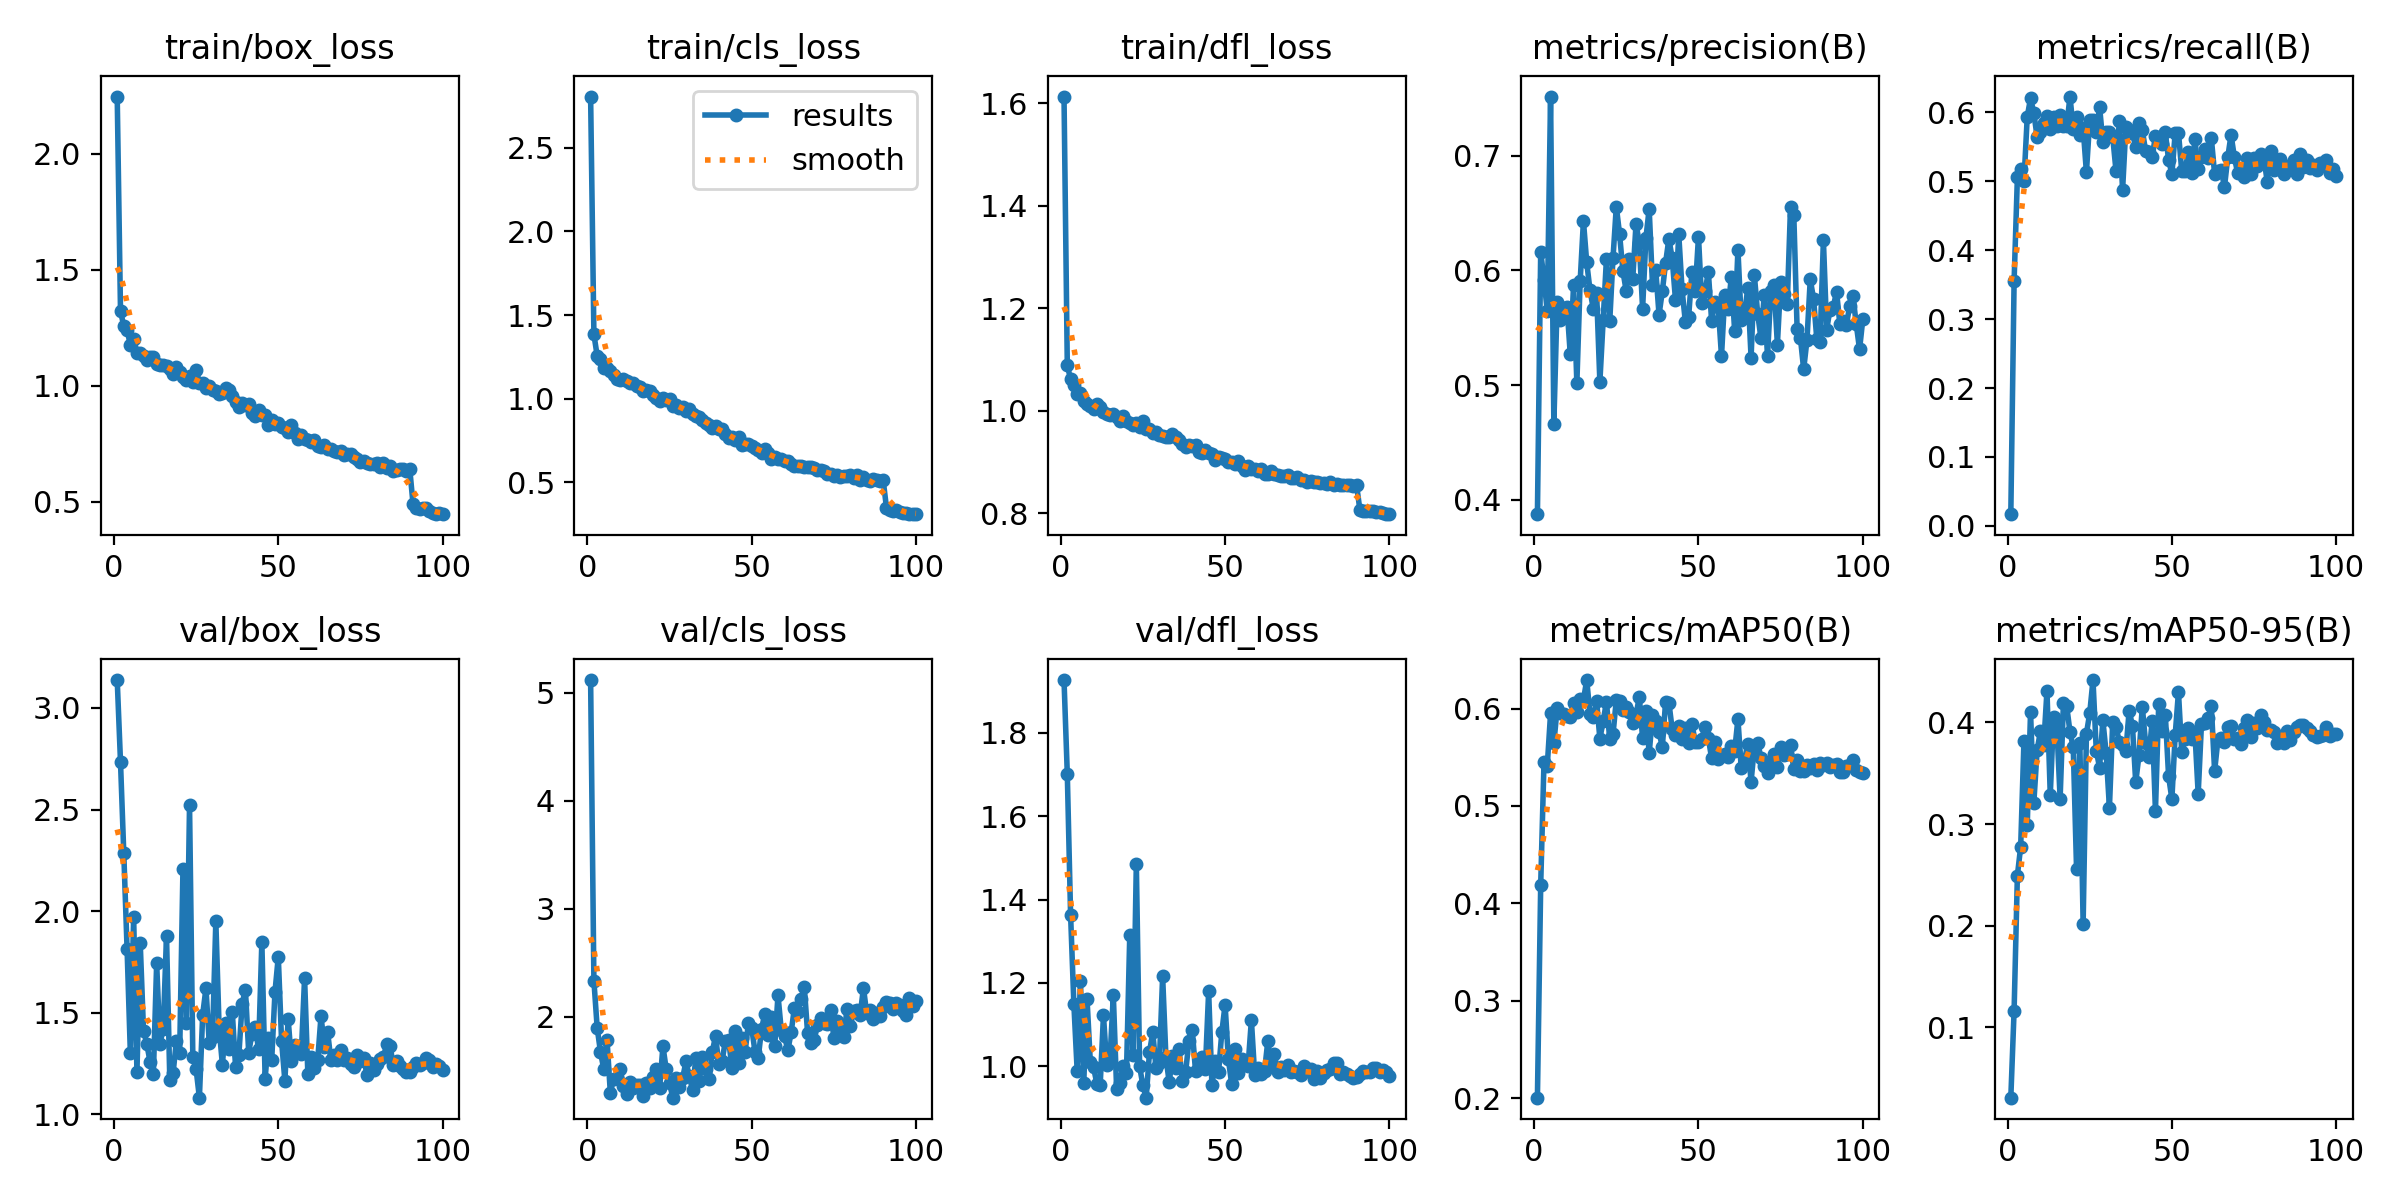

Data behind this chart, as committed beside it:
epoch, time, train/box_loss, train/cls_loss, train/dfl_loss, metrics/precision(B), metrics/recall(B), metrics/mAP50(B), metrics/mAP50-95(B), val/box_loss, val/cls_loss, val/dfl_loss, lr/pg0, lr/pg1, lr/pg2
1, 145.3, 2.247, 2.807, 1.613, 0.3875, 0.01706, 0.2004, 0.03066, 3.137, 5.118, 1.927, 0.09031, 2.91429e-05, 2.91429e-05
2, 184.9, 1.322, 1.384, 1.089, 0.6164, 0.3555, 0.4192, 0.1164, 2.735, 2.335, 1.701, 0.08034, 5.91287e-05, 5.91287e-05
3, 224, 1.257, 1.256, 1.061, 0.5917, 0.5053, 0.5447, 0.2493, 2.284, 1.899, 1.364, 0.07037, 8.90575e-05, 8.90575e-05
4, 262.1, 1.24, 1.238, 1.051, 0.5645, 0.5172, 0.5414, 0.2777, 1.815, 1.677, 1.149, 0.0604, 0.0001189, 0.0001189
5, 300.3, 1.176, 1.185, 1.032, 0.7514, 0.4997, 0.5949, 0.3819, 1.301, 1.517, 0.9897, 0.05043, 0.0001486, 0.0001486
6, 337.6, 1.203, 1.184, 1.034, 0.4663, 0.5935, 0.5643, 0.2993, 1.971, 1.787, 1.206, 0.04046, 0.0001781, 0.0001781
7, 374.6, 1.142, 1.166, 1.018, 0.572, 0.6203, 0.6001, 0.4103, 1.208, 1.297, 0.9602, 0.03049, 0.0002073, 0.0002073
8, 411.7, 1.139, 1.14, 1.013, 0.5568, 0.599, 0.5955, 0.3208, 1.843, 1.427, 1.161, 0.02052, 0.0002363, 0.0002363
9, 448.6, 1.128, 1.12, 1.01, 0.5674, 0.5642, 0.5946, 0.3725, 1.413, 1.435, 1.01, 0.01055, 0.000265, 0.000265
10, 485.3, 1.112, 1.11, 1.003, 0.5682, 0.5713, 0.5927, 0.3914, 1.348, 1.515, 0.9971, 0.0005791, 0.0002934, 0.0002934
11, 522.3, 1.125, 1.116, 1.012, 0.5267, 0.5844, 0.5916, 0.3775, 1.258, 1.36, 0.9578, 0.0002929, 0.0002929, 0.0002929
12, 559.3, 1.124, 1.107, 1.007, 0.5871, 0.5948, 0.6054, 0.4312, 1.198, 1.29, 0.9547, 0.0002914, 0.0002914, 0.0002914
13, 596.4, 1.094, 1.096, 0.997, 0.5017, 0.5754, 0.5962, 0.3286, 1.745, 1.399, 1.122, 0.0002898, 0.0002898, 0.0002898
14, 633.1, 1.088, 1.092, 0.9927, 0.5903, 0.5935, 0.6097, 0.4054, 1.349, 1.344, 1.002, 0.000288, 0.000288, 0.000288
15, 670, 1.089, 1.077, 0.992, 0.6431, 0.5799, 0.6087, 0.3964, 1.422, 1.372, 1.019, 0.0002862, 0.0002862, 0.0002862
16, 706.7, 1.085, 1.068, 0.9929, 0.6068, 0.5961, 0.6292, 0.3251, 1.88, 1.368, 1.171, 0.0002841, 0.0002841, 0.0002841
17, 743.6, 1.07, 1.045, 0.9882, 0.5826, 0.5806, 0.5941, 0.419, 1.168, 1.273, 0.9459, 0.000282, 0.000282, 0.000282
18, 780.2, 1.05, 1.051, 0.9805, 0.5665, 0.5799, 0.5911, 0.4162, 1.204, 1.393, 0.9603, 0.0002797, 0.0002797, 0.0002797
19, 817.2, 1.082, 1.047, 0.989, 0.5806, 0.6227, 0.6081, 0.3907, 1.363, 1.344, 1.001, 0.0002773, 0.0002773, 0.0002773
20, 853.9, 1.058, 1.02, 0.9797, 0.5028, 0.575, 0.5689, 0.3754, 1.3, 1.446, 0.9839, 0.0002748, 0.0002748, 0.0002748
21, 891, 1.039, 1.002, 0.9754, 0.5565, 0.5924, 0.587, 0.2556, 2.208, 1.514, 1.315, 0.0002722, 0.0002722, 0.0002722
22, 927.8, 1.024, 0.9873, 0.973, 0.61, 0.5667, 0.6068, 0.3797, 1.448, 1.343, 1.027, 0.0002695, 0.0002695, 0.0002695
23, 964.8, 1.043, 1.006, 0.9755, 0.5556, 0.5769, 0.5685, 0.2017, 2.522, 1.73, 1.486, 0.0002666, 0.0002666, 0.0002666
24, 1001, 1.016, 0.9895, 0.9678, 0.6109, 0.5129, 0.5736, 0.389, 1.283, 1.517, 0.9995, 0.0002636, 0.0002636, 0.0002636
25, 1038, 1.067, 0.998, 0.9801, 0.6556, 0.5883, 0.6091, 0.409, 1.223, 1.39, 0.954, 0.0002606, 0.0002606, 0.0002606
26, 1075, 1.013, 0.9579, 0.9653, 0.6314, 0.5889, 0.6074, 0.4418, 1.083, 1.253, 0.9246, 0.0002574, 0.0002574, 0.0002574
27, 1112, 1.01, 0.9613, 0.9653, 0.5995, 0.5713, 0.599, 0.3723, 1.491, 1.432, 1.034, 0.0002541, 0.0002541, 0.0002541
28, 1149, 0.9911, 0.9426, 0.9573, 0.5822, 0.608, 0.6013, 0.3556, 1.621, 1.348, 1.082, 0.0002507, 0.0002507, 0.0002507
29, 1186, 0.9987, 0.9523, 0.9587, 0.6099, 0.5567, 0.5969, 0.402, 1.352, 1.433, 0.9952, 0.0002472, 0.0002472, 0.0002472
30, 1222, 0.9798, 0.928, 0.9518, 0.5924, 0.5715, 0.5849, 0.3702, 1.379, 1.588, 1.008, 0.0002437, 0.0002437, 0.0002437
31, 1259, 0.9763, 0.9361, 0.9512, 0.6406, 0.5718, 0.5936, 0.3161, 1.95, 1.454, 1.216, 0.00024, 0.00024, 0.00024
32, 1296, 0.966, 0.9103, 0.9484, 0.6237, 0.5642, 0.6119, 0.4006, 1.427, 1.326, 1.022, 0.0002363, 0.0002363, 0.0002363
33, 1333, 0.9664, 0.8954, 0.9483, 0.5665, 0.5151, 0.5694, 0.3954, 1.245, 1.618, 0.9612, 0.0002325, 0.0002325, 0.0002325
34, 1369, 0.9879, 0.8932, 0.9549, 0.6279, 0.5866, 0.5979, 0.3811, 1.45, 1.404, 1.026, 0.0002286, 0.0002286, 0.0002286
35, 1406, 0.9804, 0.8724, 0.9494, 0.6536, 0.4871, 0.5539, 0.3779, 1.323, 1.627, 0.9956, 0.0002246, 0.0002246, 0.0002246
36, 1443, 0.9549, 0.8554, 0.9427, 0.5875, 0.5787, 0.593, 0.3718, 1.506, 1.518, 1.041, 0.0002206, 0.0002206, 0.0002206
37, 1480, 0.9277, 0.8432, 0.9358, 0.6001, 0.5739, 0.5875, 0.4118, 1.236, 1.428, 0.9654, 0.0002165, 0.0002165, 0.0002165
38, 1516, 0.906, 0.8241, 0.929, 0.5613, 0.5704, 0.5759, 0.3966, 1.292, 1.677, 0.9861, 0.0002123, 0.0002123, 0.0002123
39, 1553, 0.9257, 0.8384, 0.934, 0.5817, 0.5491, 0.5606, 0.3411, 1.545, 1.821, 1.06, 0.0002081, 0.0002081, 0.0002081
40, 1590, 0.9155, 0.8215, 0.9305, 0.6067, 0.5847, 0.6071, 0.368, 1.615, 1.569, 1.087, 0.0002038, 0.0002038, 0.0002038
41, 1627, 0.9216, 0.8162, 0.9324, 0.6275, 0.5745, 0.606, 0.4156, 1.304, 1.594, 0.9891, 0.0001995, 0.0001995, 0.0001995
42, 1663, 0.8805, 0.7901, 0.92, 0.6103, 0.5437, 0.5787, 0.3795, 1.398, 1.779, 1.014, 0.0001951, 0.0001951, 0.0001951
43, 1700, 0.8687, 0.7672, 0.917, 0.5743, 0.5429, 0.573, 0.3658, 1.431, 1.785, 1.022, 0.0001907, 0.0001907, 0.0001907
44, 1737, 0.8949, 0.7706, 0.9231, 0.6313, 0.5354, 0.5817, 0.4018, 1.321, 1.53, 0.9936, 0.0001862, 0.0001862, 0.0001862
45, 1774, 0.8748, 0.7545, 0.918, 0.5833, 0.5654, 0.5686, 0.3129, 1.848, 1.872, 1.18, 0.0001818, 0.0001818, 0.0001818
46, 1810, 0.8746, 0.7722, 0.9163, 0.5552, 0.5621, 0.58, 0.4186, 1.176, 1.571, 0.9539, 0.0001773, 0.0001773, 0.0001773
47, 1847, 0.8298, 0.7254, 0.9045, 0.5592, 0.5533, 0.5649, 0.3916, 1.374, 1.806, 1.012, 0.0001727, 0.0001727, 0.0001727
48, 1884, 0.8514, 0.7274, 0.9089, 0.5987, 0.5707, 0.5842, 0.4077, 1.269, 1.674, 0.9858, 0.0001682, 0.0001682, 0.0001682
49, 1920, 0.8334, 0.7264, 0.907, 0.5817, 0.531, 0.5658, 0.3471, 1.604, 1.944, 1.081, 0.0001636, 0.0001636, 0.0001636
50, 1957, 0.8371, 0.7155, 0.9064, 0.6295, 0.5103, 0.566, 0.3246, 1.776, 1.899, 1.148, 0.0001591, 0.0001591, 0.0001591
51, 1994, 0.8219, 0.7038, 0.9008, 0.5711, 0.5693, 0.5688, 0.3875, 1.363, 1.68, 1.017, 0.0001545, 0.0001545, 0.0001545
52, 2031, 0.8168, 0.6955, 0.9003, 0.5816, 0.5706, 0.5812, 0.43, 1.167, 1.624, 0.958, 0.0001499, 0.0001499, 0.0001499
53, 2067, 0.8021, 0.6783, 0.8967, 0.5987, 0.5147, 0.5698, 0.3706, 1.47, 1.889, 1.04, 0.0001454, 0.0001454, 0.0001454
54, 2104, 0.8293, 0.7023, 0.9028, 0.5558, 0.5151, 0.5488, 0.384, 1.263, 2.032, 0.984, 0.0001408, 0.0001408, 0.0001408
55, 2141, 0.7958, 0.6753, 0.8929, 0.5723, 0.5425, 0.5661, 0.3944, 1.34, 1.829, 1.018, 0.0001363, 0.0001363, 0.0001363
56, 2177, 0.7705, 0.6411, 0.8852, 0.5687, 0.5117, 0.5481, 0.3841, 1.331, 1.997, 1.012, 0.0001317, 0.0001317, 0.0001317
57, 2214, 0.7859, 0.6494, 0.8913, 0.5251, 0.5605, 0.5517, 0.3905, 1.299, 1.728, 1.002, 0.0001272, 0.0001272, 0.0001272
58, 2251, 0.7709, 0.6368, 0.8854, 0.5788, 0.5171, 0.5529, 0.3297, 1.671, 2.201, 1.111, 0.0001228, 0.0001228, 0.0001228
59, 2288, 0.7672, 0.637, 0.8864, 0.5665, 0.5346, 0.5501, 0.3985, 1.198, 1.878, 0.9796, 0.0001183, 0.0001183, 0.0001183
60, 2324, 0.7585, 0.6298, 0.8824, 0.5943, 0.5467, 0.562, 0.3996, 1.284, 1.822, 0.9953, 0.0001139, 0.0001139, 0.0001139
... 40 more rows
